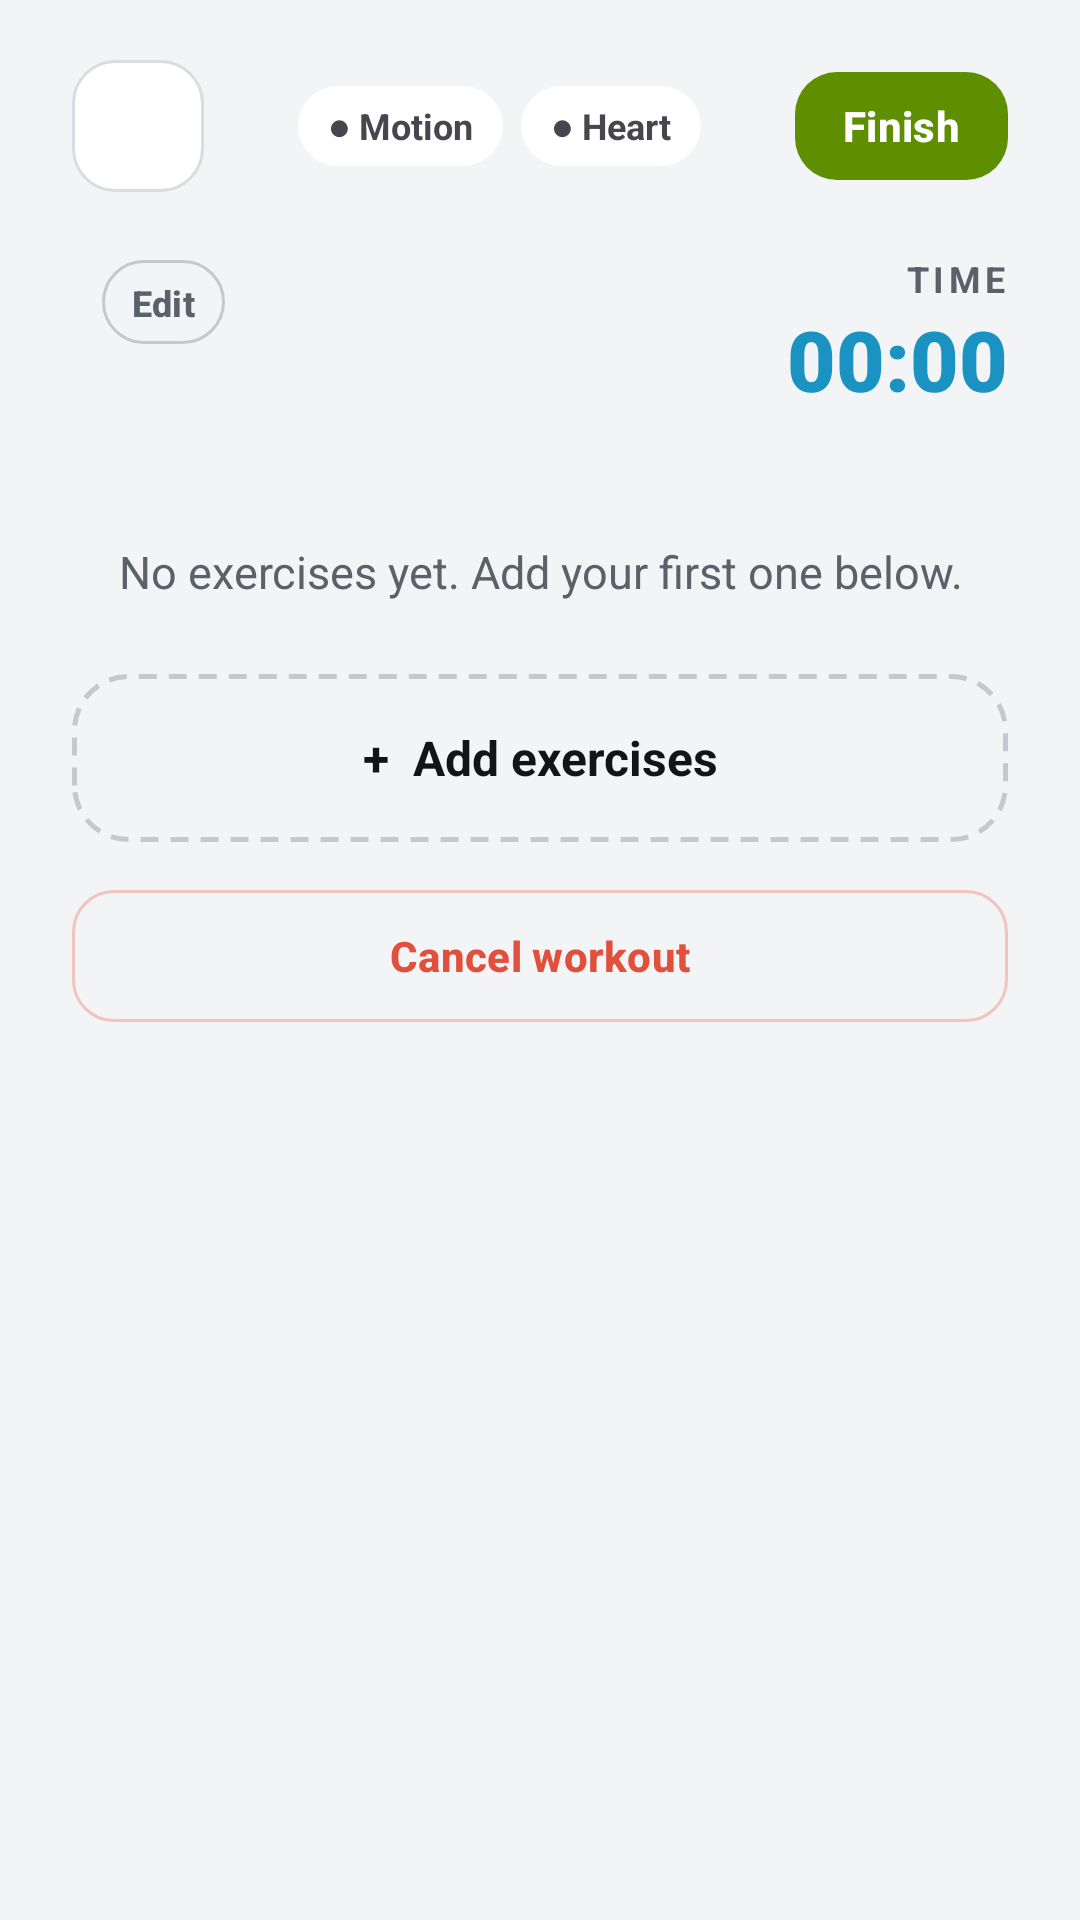

Reconstruct the res/layout file that produces this screen, plus the resources it refers to.
<!-- AndroidManifest.xml: application theme Theme.SmartGymTracker -->
<!-- res/layout/activity_workout.xml -->
<?xml version="1.0" encoding="utf-8"?>
<LinearLayout xmlns:android="http://schemas.android.com/apk/res/android"
    android:layout_width="match_parent"
    android:layout_height="match_parent"
    android:background="@color/gym_bg"
    android:fitsSystemWindows="true"
    android:orientation="vertical"
    android:paddingStart="@dimen/screen_side"
    android:paddingTop="20dp"
    android:paddingEnd="@dimen/screen_side"
    android:paddingBottom="20dp">

    <LinearLayout
        android:layout_width="match_parent"
        android:layout_height="wrap_content"
        android:gravity="center_vertical"
        android:orientation="horizontal">

        <ImageButton
            android:id="@+id/back_button"
            style="@style/Gym.BackButton" />

        <Space
            android:layout_width="0dp"
            android:layout_height="1dp"
            android:layout_weight="1" />

        <TextView
            android:id="@+id/motion_chip"
            style="@style/Gym.Chip"
            android:text="● Motion" />

        <TextView
            android:id="@+id/heart_chip"
            style="@style/Gym.Chip"
            android:layout_marginStart="6dp"
            android:text="● Heart" />

        <Space
            android:layout_width="0dp"
            android:layout_height="1dp"
            android:layout_weight="1" />

        <com.google.android.material.button.MaterialButton
            android:id="@+id/finish_button"
            style="@style/Gym.Button.Small"
            android:text="Finish" />
    </LinearLayout>

    <LinearLayout
        android:layout_width="match_parent"
        android:layout_height="wrap_content"
        android:layout_marginTop="18dp"
        android:gravity="bottom"
        android:orientation="horizontal">

        <LinearLayout
            android:layout_width="0dp"
            android:layout_height="wrap_content"
            android:layout_weight="1"
            android:orientation="vertical">

            <LinearLayout
                android:layout_width="wrap_content"
                android:layout_height="wrap_content"
                android:gravity="center_vertical"
                android:orientation="horizontal">

                <TextView
                    android:id="@+id/workout_name"
                    style="@style/Gym.Text.Title"
                    android:layout_width="wrap_content"
                    android:layout_height="wrap_content"
                    android:ellipsize="end"
                    android:maxWidth="190dp"
                    android:maxLines="1" />

                <com.google.android.material.button.MaterialButton
                    android:id="@+id/edit_name_button"
                    style="@style/Gym.Button.SmallOutline"
                    android:layout_height="36dp"
                    android:layout_marginStart="10dp"
                    android:paddingStart="10dp"
                    android:paddingEnd="10dp"
                    android:text="Edit"
                    android:textColor="@color/gym_text_secondary"
                    android:textSize="12sp" />
            </LinearLayout>

            <TextView
                android:id="@+id/workout_date"
                style="@style/Gym.Text.Subtitle"
                android:layout_width="wrap_content"
                android:layout_height="wrap_content"
                android:textSize="14sp" />
        </LinearLayout>

        <LinearLayout
            android:layout_width="wrap_content"
            android:layout_height="wrap_content"
            android:gravity="end"
            android:orientation="vertical">

            <TextView
                style="@style/Gym.Text.Label"
                android:layout_width="wrap_content"
                android:layout_height="wrap_content"
                android:text="TIME" />

            <Chronometer
                android:id="@+id/workout_timer"
                android:layout_width="wrap_content"
                android:layout_height="wrap_content"
                android:fontFamily="sans-serif-black"
                android:textColor="@color/gym_cyan"
                android:textSize="28sp" />
        </LinearLayout>
    </LinearLayout>

    <ScrollView
        android:layout_width="match_parent"
        android:layout_height="0dp"
        android:layout_marginTop="18dp"
        android:layout_weight="1">

        <LinearLayout
            android:layout_width="match_parent"
            android:layout_height="wrap_content"
            android:orientation="vertical">

            
            <LinearLayout
                android:id="@+id/exercise_list"
                android:layout_width="match_parent"
                android:layout_height="wrap_content"
                android:orientation="vertical" />

            <TextView
                android:id="@+id/empty_text"
                style="@style/Gym.Text.Subtitle"
                android:layout_width="match_parent"
                android:layout_height="wrap_content"
                android:gravity="center"
                android:paddingTop="24dp"
                android:paddingBottom="24dp"
                android:text="No exercises yet. Add your first one below." />

            <TextView
                android:id="@+id/add_exercise_button"
                style="@style/Gym.Button.Dashed"
                android:clickable="true"
                android:focusable="true"
                android:text="+  Add exercises" />

            
            <com.google.android.material.button.MaterialButton
                android:id="@+id/cancel_workout_button"
                style="@style/Gym.Button.Danger"
                android:layout_width="match_parent"
                android:layout_height="52dp"
                android:layout_marginTop="12dp"
                android:text="Cancel workout" />
        </LinearLayout>
    </ScrollView>
</LinearLayout>
<!-- resources referenced by this layout -->
<resources>
  <color name="gym_bg">#FFF3F4F6</color>
  <color name="gym_cyan">#FF1A93C2</color>
  <color name="gym_text_secondary">#FF5B6169</color>
  <dimen name="screen_side">24dp</dimen>
  <style name="Gym.BackButton">
          <item name="android:layout_width">44dp</item>
          <item name="android:layout_height">44dp</item>
          <item name="android:background">@drawable/bg_square_button</item>
          <item name="android:src">@drawable/ic_arrow_back</item>
          <item name="android:padding">11dp</item>
          <item name="android:contentDescription">Back</item>
          <item name="tint">@color/gym_text</item>
      </style>
  <style name="Gym.Button.Danger" parent="Gym.Button.SmallOutline">
          <item name="android:textColor">@color/gym_coral</item>
          <item name="strokeColor">@color/gym_danger_stroke</item>
      </style>
  <style name="Gym.Button.Dashed">
          <item name="android:stateListAnimator">@animator/press</item>
          <item name="android:layout_width">match_parent</item>
          <item name="android:layout_height">56dp</item>
          <item name="android:background">@drawable/bg_dashed</item>
          <item name="android:gravity">center</item>
          <item name="android:textColor">@color/gym_text</item>
          <item name="android:textSize">16sp</item>
          <item name="android:textStyle">bold</item>
      </style>
  <style name="Gym.Text.Label">
          <item name="android:textColor">@color/gym_text_secondary</item>
          <item name="android:textSize">12sp</item>
          <item name="android:textStyle">bold</item>
          <item name="android:letterSpacing">0.12</item>
      </style>
  <style name="Gym.Text.Subtitle">
          <item name="android:textColor">@color/gym_text_secondary</item>
          <item name="android:textSize">15sp</item>
          <item name="android:lineSpacingExtra">2dp</item>
      </style>
  <style name="Gym.Text.Title">
          <item name="android:textColor">@color/gym_text</item>
          <item name="android:textSize">28sp</item>
          <item name="android:fontFamily">sans-serif-black</item>
      </style>
  <style name="Theme.SmartGymTracker" parent="Base.Theme.SmartGymTracker" />
  <!-- drawable bg_square_button (drawable) -->
  <?xml version="1.0" encoding="utf-8"?>
  <shape xmlns:android="http://schemas.android.com/apk/res/android" android:shape="rectangle">
      <solid android:color="@color/gym_surface" />
      <stroke android:width="1dp" android:color="@color/gym_stroke" />
      <corners android:radius="14dp" />
  </shape>
  <color name="gym_text">#FF121417</color>
  <color name="gym_coral">#FFE0503D</color>
  <color name="gym_danger_stroke">#FFF2C4BD</color>
  <!-- drawable bg_dashed (drawable) -->
  <?xml version="1.0" encoding="utf-8"?>
  <shape xmlns:android="http://schemas.android.com/apk/res/android" android:shape="rectangle">
      <stroke android:width="1.5dp" android:color="@color/gym_body" android:dashWidth="6dp" android:dashGap="4dp" />
      <corners android:radius="18dp" />
  </shape>
  <color name="gym_body">#FFC4C9D0</color>
  <!-- drawable bg_pill (drawable) -->
  <?xml version="1.0" encoding="utf-8"?>
  <shape xmlns:android="http://schemas.android.com/apk/res/android" android:shape="rectangle">
      <solid android:color="#FFFFFFFF" />
      <corners android:radius="999dp" />
  </shape>
  <style name="Base.Theme.SmartGymTracker" parent="Theme.Material3.DayNight.NoActionBar">
          
          
      </style>
  <color name="gym_surface">#FFFFFFFF</color>
  <color name="gym_stroke">#FFD9DDE2</color>
</resources>
